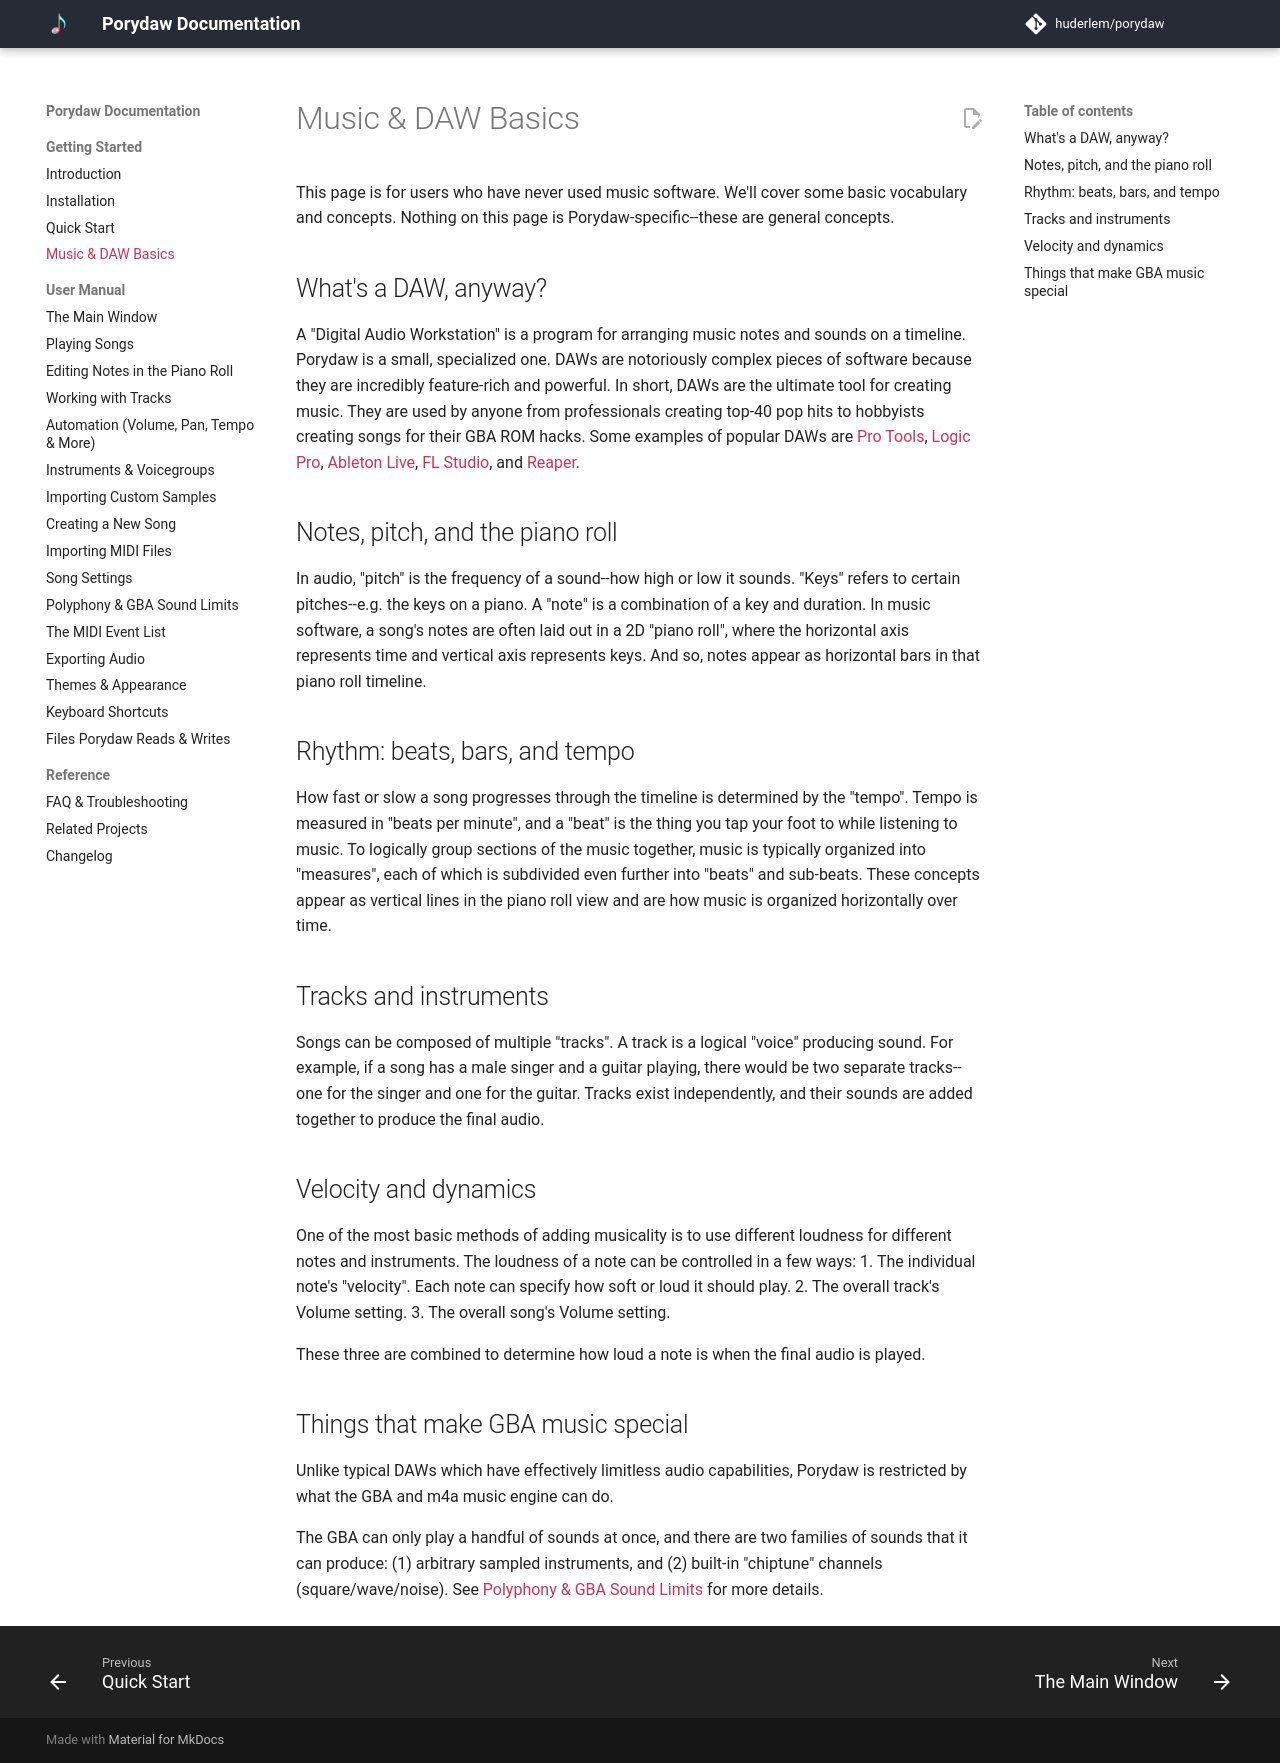

repository: Sp3cker/porydaw · page: getting-started/daw-basics/index.html · generator: mkdocs

# Music & DAW Basics

This page is for users who have never used music software. We'll cover some basic vocabulary and concepts. Nothing on this page is Porydaw-specific--these are general concepts.

## What's a DAW, anyway?

A "Digital Audio Workstation" is a program for arranging music notes and sounds on a timeline. Porydaw is a small, specialized one. DAWs are notoriously complex pieces of software because they are incredibly feature-rich and powerful. In short, DAWs are the ultimate tool for creating music. They are used by anyone from professionals creating top-40 pop hits to hobbyists creating songs for their GBA ROM hacks.  Some examples of popular DAWs are [Pro Tools](https://www.avid.com/pro-tools), [Logic Pro](https://www.apple.com/logic-pro/), [Ableton Live](https://www.ableton.com/en/live/), [FL Studio](https://www.image-line.com/), and [Reaper](https://www.reaper.fm/).


## Notes, pitch, and the piano roll

In audio, "pitch" is the frequency of a sound--how high or low it sounds. "Keys" refers to certain pitches--e.g. the keys on a piano. A "note" is a combination of a key and duration.  In music software, a song's notes are often laid out in a 2D "piano roll", where the horizontal axis represents time and vertical axis represents keys.  And so, notes appear as horizontal bars in that piano roll timeline.

## Rhythm: beats, bars, and tempo

How fast or slow a song progresses through the timeline is determined by the "tempo". Tempo is measured in "beats per minute", and a "beat" is the thing you tap your foot to while listening to music.  To logically group sections of the music together, music is typically organized into "measures", each of which is subdivided even further into "beats" and sub-beats. These concepts appear as vertical lines in the piano roll view and are how music is organized horizontally over time.

## Tracks and instruments

Songs can be composed of multiple "tracks". A track is a logical "voice" producing sound. For example, if a song has a male singer and a guitar playing, there would be two separate tracks--one for the singer and one for the guitar. Tracks exist independently, and their sounds are added together to produce the final audio.

## Velocity and dynamics

One of the most basic methods of adding musicality is to use different loudness for different notes and instruments. The loudness of a note can be controlled in a few ways:
1. The individual note's "velocity". Each note can specify how soft or loud it should play.
2. The overall track's Volume setting.
3. The overall song's Volume setting.

These three are combined to determine how loud a note is when the final audio is played.

## Things that make GBA music special

Unlike typical DAWs which have effectively limitless audio capabilities, Porydaw is restricted by what the GBA and m4a music engine can do.

The GBA can only play a handful of sounds at once, and there are two families of sounds that it can produce: (1) arbitrary sampled instruments, and (2) built-in "chiptune" channels (square/wave/noise).  See [Polyphony & GBA Sound Limits](../manual/polyphony.md) for more details.
